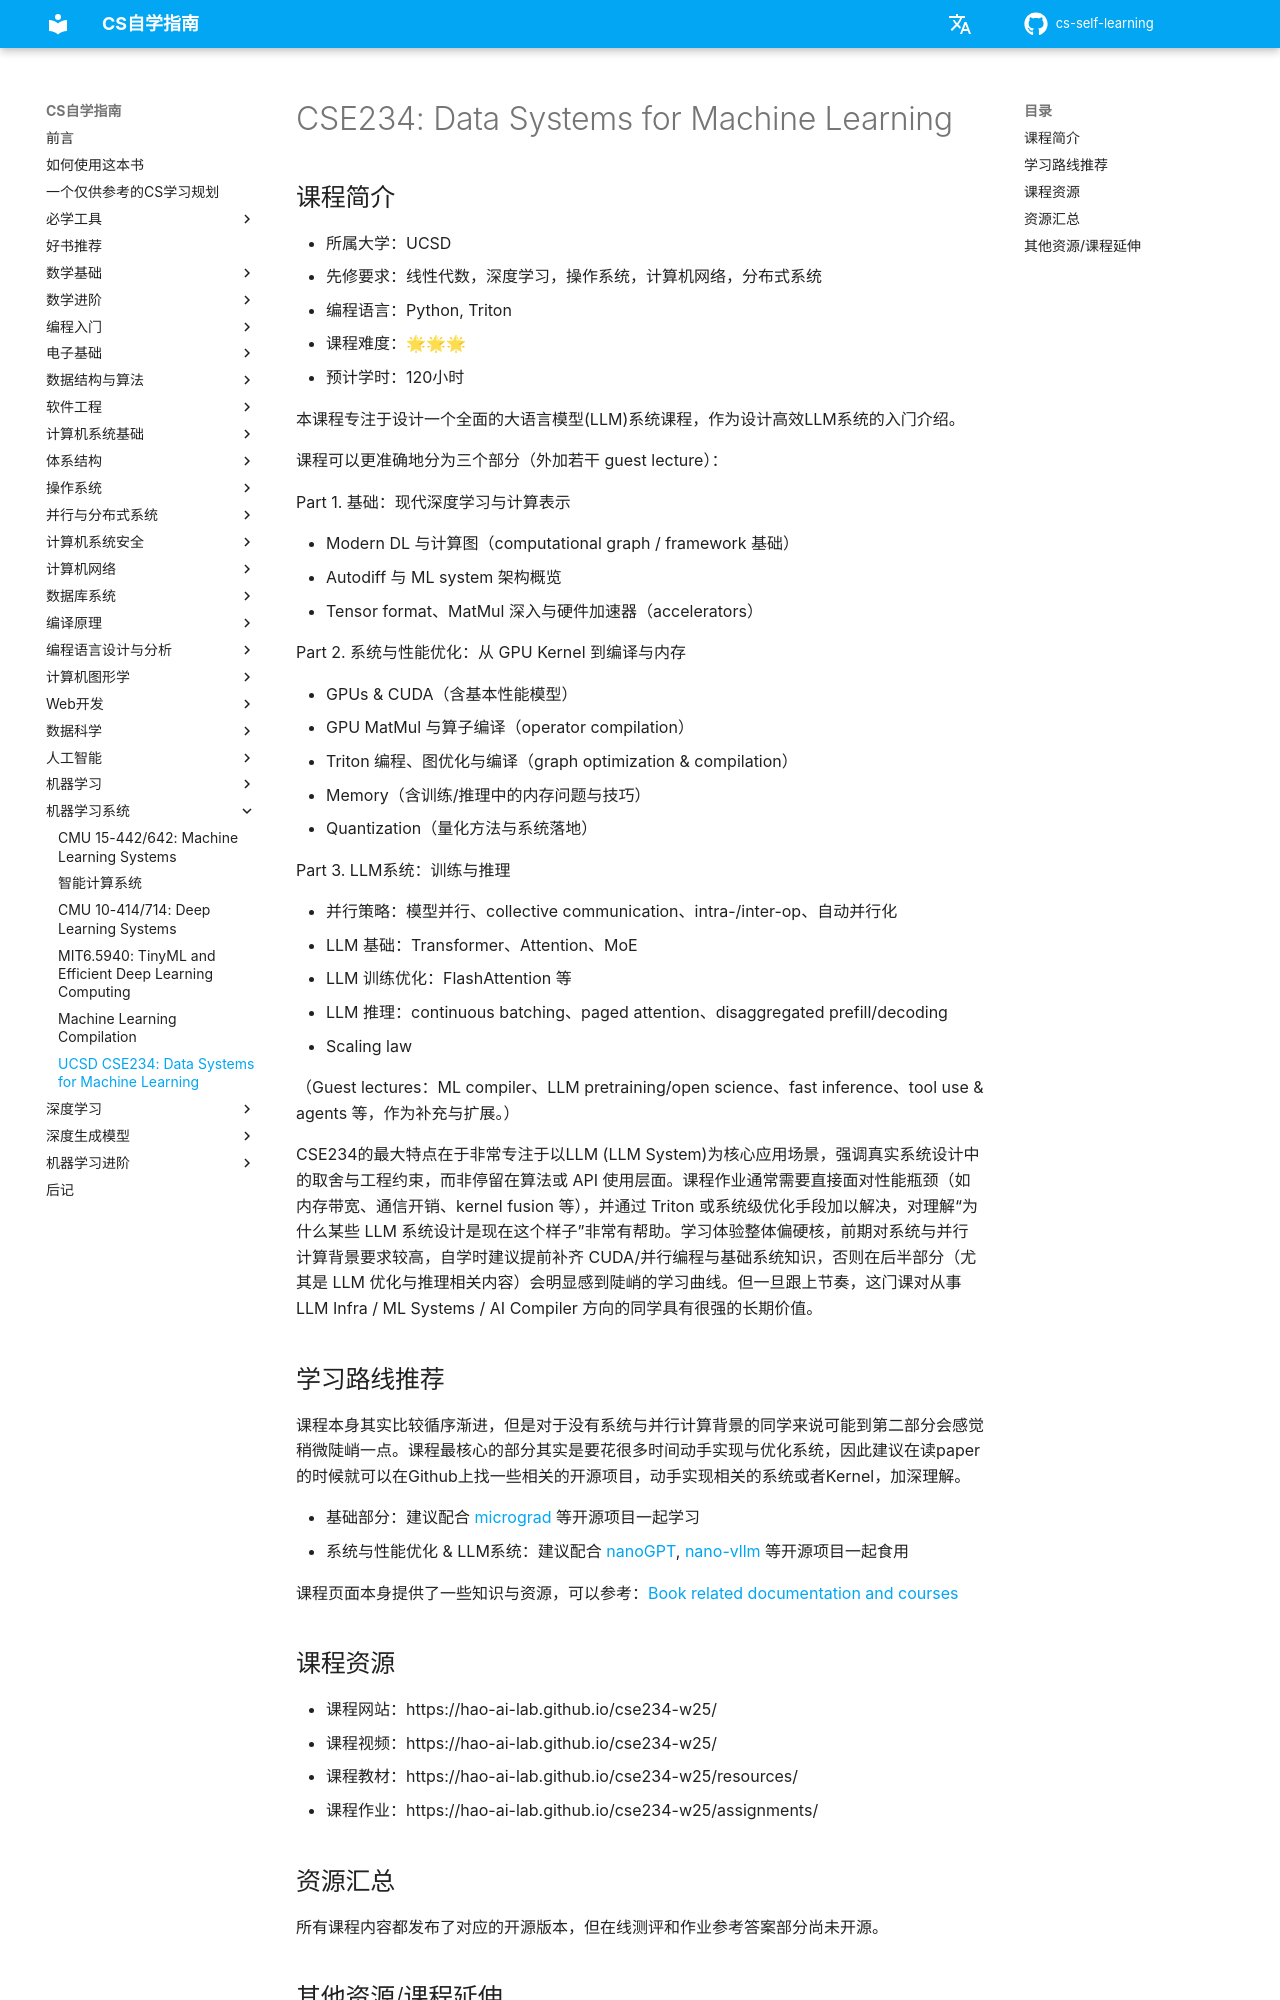

repository: vkingw/cs-self-learning · page: 机器学习系统/CSE234/index.html · generator: mkdocs

# CSE234: Data Systems for Machine Learning


## 课程简介

- 所属大学：UCSD
- 先修要求：线性代数，深度学习，操作系统，计算机网络，分布式系统
- 编程语言：Python, Triton
- 课程难度：🌟🌟🌟
- 预计学时：120小时

<!-- 用一两段话介绍这门课程，内容包括但不限于：
    （1）课程覆盖的知识点范围
    （2）与同类课程相比它的优势与特点
    （3）学习这门课程的体验与感受
    （4）自学这门课的注意点（踩过的坑、难度预警等等）
    （5）... ...
-->

本课程专注于设计一个全面的大语言模型(LLM)系统课程，作为设计高效LLM系统的入门介绍。

课程可以更准确地分为三个部分（外加若干 guest lecture）：

Part 1. 基础：现代深度学习与计算表示

- Modern DL 与计算图（computational graph / framework 基础）
- Autodiff 与 ML system 架构概览
- Tensor format、MatMul 深入与硬件加速器（accelerators）


Part 2. 系统与性能优化：从 GPU Kernel 到编译与内存

- GPUs & CUDA（含基本性能模型）
- GPU MatMul 与算子编译（operator compilation）
- Triton 编程、图优化与编译（graph optimization & compilation）
- Memory（含训练/推理中的内存问题与技巧）
- Quantization（量化方法与系统落地）


Part 3. LLM系统：训练与推理

- 并行策略：模型并行、collective communication、intra-/inter-op、自动并行化
- LLM 基础：Transformer、Attention、MoE
- LLM 训练优化：FlashAttention 等
- LLM 推理：continuous batching、paged attention、disaggregated prefill/decoding
- Scaling law


（Guest lectures：ML compiler、LLM pretraining/open science、fast inference、tool use & agents 等，作为补充与扩展。）

CSE234的最大特点在于非常专注于以LLM (LLM System)为核心应用场景，强调真实系统设计中的取舍与工程约束，而非停留在算法或 API 使用层面。课程作业通常需要直接面对性能瓶颈（如内存带宽、通信开销、kernel fusion 等），并通过 Triton 或系统级优化手段加以解决，对理解“为什么某些 LLM 系统设计是现在这个样子”非常有帮助。学习体验整体偏硬核，前期对系统与并行计算背景要求较高，自学时建议提前补齐 CUDA/并行编程与基础系统知识，否则在后半部分（尤其是 LLM 优化与推理相关内容）会明显感到陡峭的学习曲线。但一旦跟上节奏，这门课对从事 LLM Infra / ML Systems / AI Compiler 方向的同学具有很强的长期价值。


## 学习路线推荐

课程本身其实比较循序渐进，但是对于没有系统与并行计算背景的同学来说可能到第二部分会感觉稍微陡峭一点。课程最核心的部分其实是要花很多时间动手实现与优化系统，因此建议在读paper的时候就可以在Github上找一些相关的开源项目，动手实现相关的系统或者Kernel，加深理解。

- 基础部分：建议配合 [micrograd](https://github.com/karpathy/micrograd) 等开源项目一起学习
- 系统与性能优化 & LLM系统：建议配合 [nanoGPT](https://github.com/karpathy/nanoGPT), [nano-vllm](https://github.com/GeeeekExplorer/nano-vllm) 等开源项目一起食用

课程页面本身提供了一些知识与资源，可以参考：[Book related documentation and courses](https://hao-ai-lab.github.io/cse234-w25/resources/#book-related-documentation-and-courses)


## 课程资源

- 课程网站：https://hao-ai-lab.github.io/cse234-w25/
- 课程视频：https://hao-ai-lab.github.io/cse234-w25/
- 课程教材：https://hao-ai-lab.github.io/cse234-w25/resources/
- 课程作业：https://hao-ai-lab.github.io/cse234-w25/assignments/

## 资源汇总

所有课程内容都发布了对应的开源版本，但在线测评和作业参考答案部分尚未开源。
